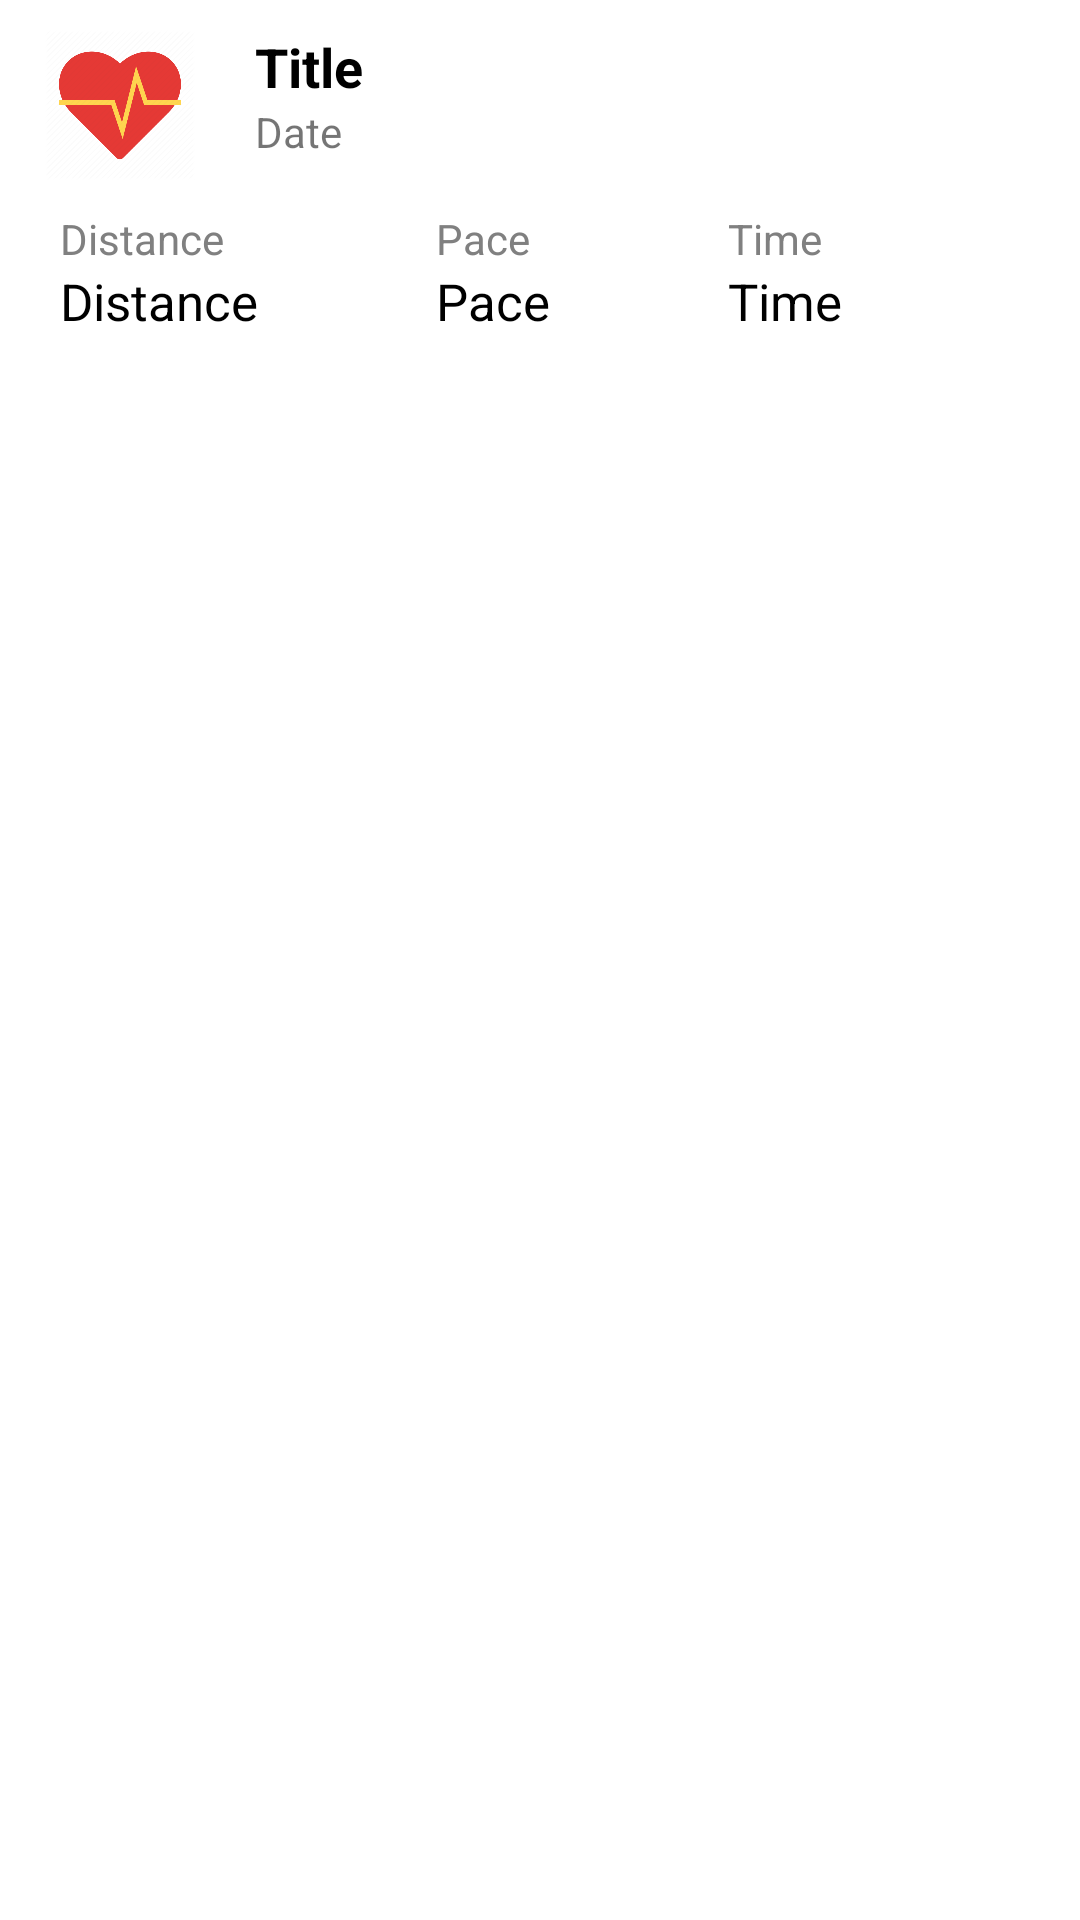

The Android layout XML behind this screen, and the referenced resources:
<!-- AndroidManifest.xml: application theme AppTheme -->
<!-- res/layout/list_view_runs.xml -->
<?xml version="1.0" encoding="utf-8"?>
<LinearLayout xmlns:android="http://schemas.android.com/apk/res/android"
        android:id="@+id/list_view"
        android:layout_width="match_parent"
        android:layout_height="match_parent"
        android:orientation="vertical"
        android:padding="10dp">

    <TextView
            android:id="@+id/list_id"
            android:layout_width="wrap_content"
            android:layout_height="wrap_content"
            android:visibility="gone" />

    <LinearLayout
            android:layout_width="match_parent"
            android:layout_height="wrap_content"
            android:orientation="horizontal">

        <ImageView
                android:id="@+id/list_icon"
                android:layout_width="60dp"
                android:layout_height="50dp"
                android:src="@drawable/heart" />

        <LinearLayout
                android:layout_width="match_parent"
                android:layout_height="wrap_content"
                android:layout_marginLeft="15dp"
                android:orientation="vertical">

            <TextView
                    android:id="@+id/list_title"
                    android:layout_width="wrap_content"
                    android:layout_height="wrap_content"
                    android:text="Title"
                    android:textAppearance="?android:attr/textAppearanceMedium"
                    android:textColor="@color/Black"
                    android:textStyle="bold" />

            <TextView
                    android:id="@+id/list_date"
                    android:layout_width="wrap_content"
                    android:layout_height="wrap_content"
                    android:text="Date" />

        </LinearLayout>
    </LinearLayout>

    <LinearLayout
            android:layout_width="match_parent"
            android:layout_height="wrap_content"
            android:layout_marginHorizontal="10dp"
            android:layout_marginTop="10dp"
            android:orientation="horizontal"
            android:weightSum="3">

        
        <LinearLayout
                android:layout_width="wrap_content"
                android:layout_height="wrap_content"
                android:layout_weight="1"
                android:orientation="vertical">

            <TextView
                    android:id="@+id/label_disance"
                    android:layout_width="wrap_content"
                    android:layout_height="wrap_content"
                    android:text="Distance"
                    android:textColor="@color/Gray" />

            <TextView
                    android:id="@+id/list_distance"
                    android:layout_width="wrap_content"
                    android:layout_height="wrap_content"
                    android:text="Distance"
                    android:textColor="@color/Black"
                    android:textSize="17dp" />

        </LinearLayout>

        
        <LinearLayout
                android:layout_width="wrap_content"
                android:layout_height="wrap_content"
                android:layout_weight="1"
                android:orientation="vertical">

            <TextView
                    android:id="@+id/label_pace"
                    android:layout_width="wrap_content"
                    android:layout_height="wrap_content"
                    android:text="Pace"
                    android:textColor="@color/Gray" />

            <TextView
                    android:id="@+id/list_pace"
                    android:layout_width="wrap_content"
                    android:layout_height="wrap_content"
                    android:text="Pace"
                    android:textColor="@color/Black"
                    android:textSize="17dp" />

        </LinearLayout>

        
        <LinearLayout
                android:layout_width="wrap_content"
                android:layout_height="wrap_content"
                android:layout_weight="1"
                android:orientation="vertical">

            <TextView
                    android:id="@+id/label_time"
                    android:layout_width="wrap_content"
                    android:layout_height="wrap_content"
                    android:text="Time"
                    android:textColor="@color/Gray" />

            <TextView
                    android:id="@+id/list_time"
                    android:layout_width="wrap_content"
                    android:layout_height="wrap_content"
                    android:text="Time"
                    android:textColor="@color/Black"
                    android:textSize="17dp" />

        </LinearLayout>
    </LinearLayout>
</LinearLayout>
<!-- resources referenced by this layout -->
<resources>
  <color name="Black">#000000</color>
  <color name="Gray">#808080</color>
  <!-- drawable heart: png bitmap (drawable, 23069 bytes) -->
  <style name="AppTheme" parent="Theme.MaterialComponents.Light.DarkActionBar">
          
          <item name="colorPrimary">@color/Orange</item>
          <item name="colorPrimaryDark">@color/Orange</item>
          <item name="colorAccent">@color/colorAccent</item>
      </style>
  <color name="Orange">#FFA500</color>
  <color name="colorAccent">#03DAC5</color>
</resources>
